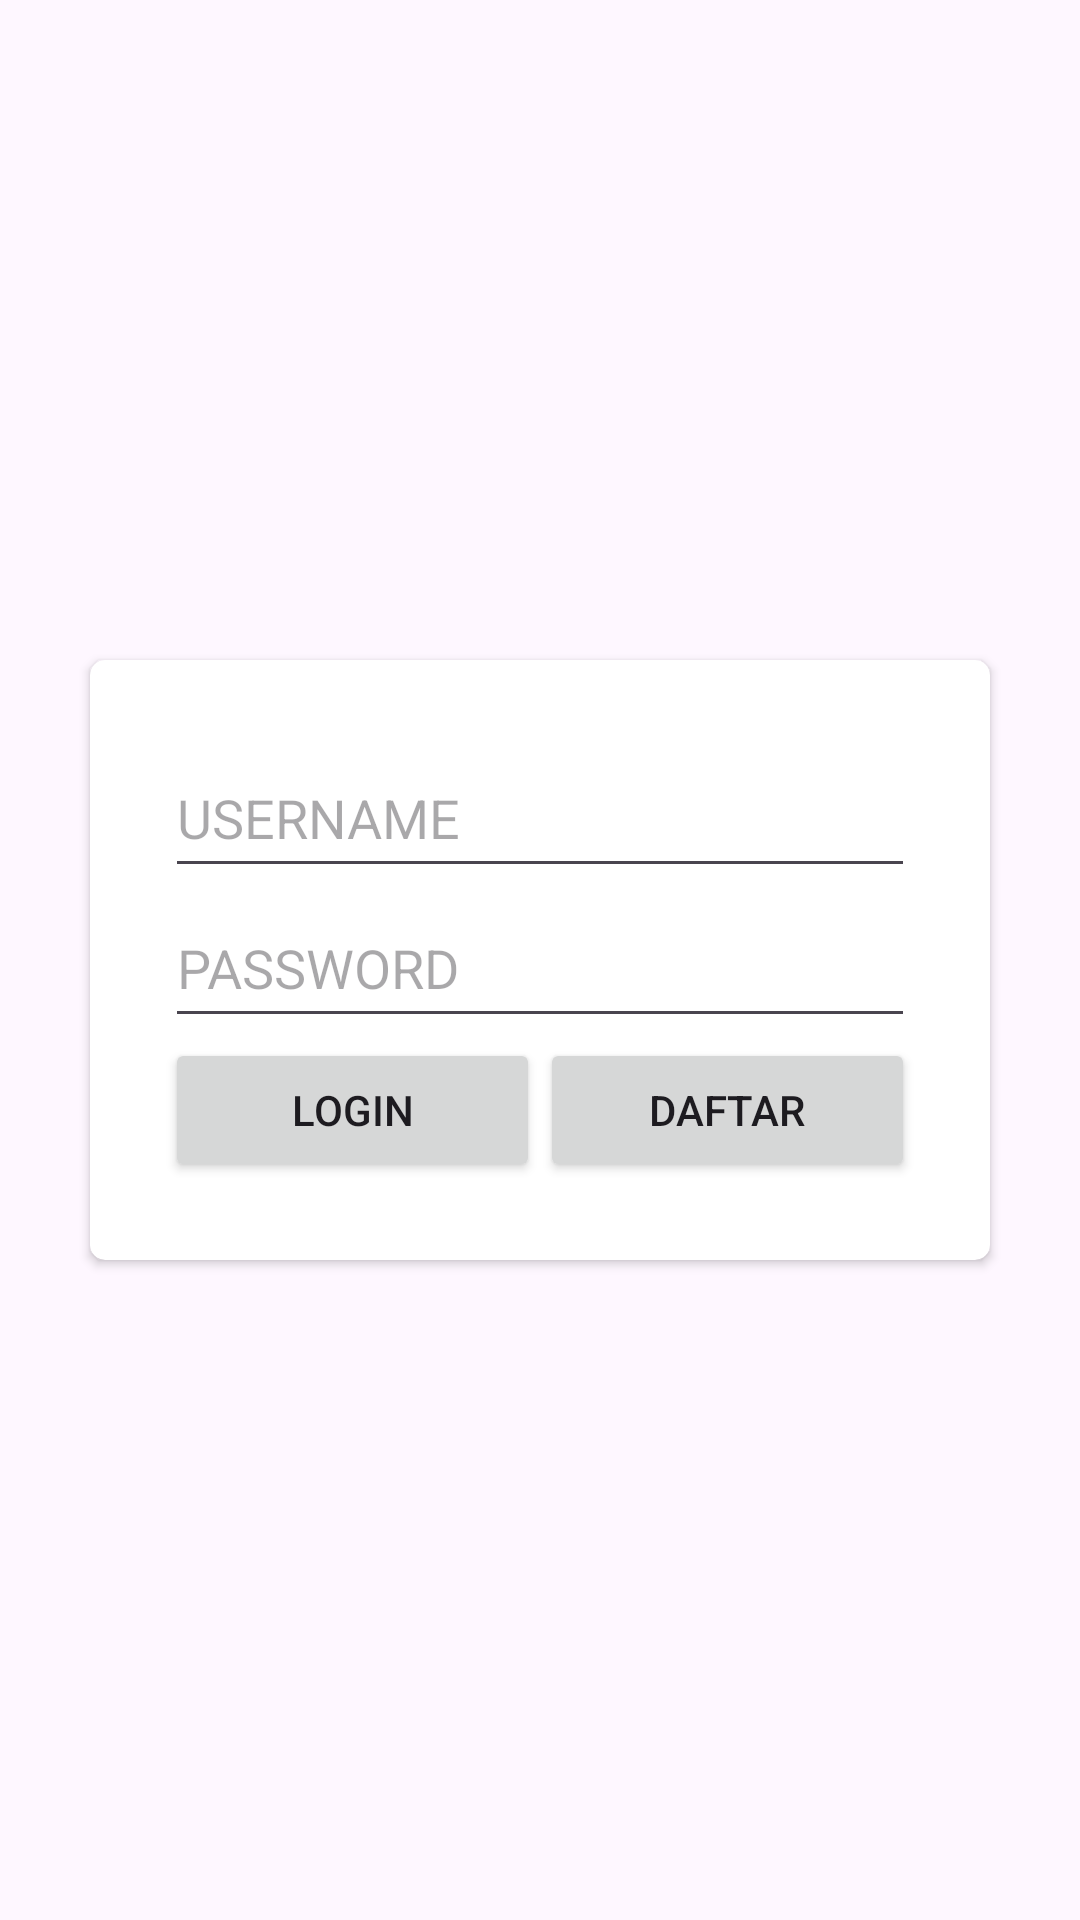

Reconstruct the res/layout file that produces this screen, plus the resources it refers to.
<!-- AndroidManifest.xml: application theme Theme.MyBuah -->
<!-- res/layout/activity_login.xml -->
<?xml version="1.0" encoding="utf-8"?>
<androidx.constraintlayout.widget.ConstraintLayout xmlns:android="http://schemas.android.com/apk/res/android"
    xmlns:app="http://schemas.android.com/apk/res-auto"
    xmlns:tools="http://schemas.android.com/tools"
    android:id="@+id/main"
    android:layout_width="match_parent"
    android:layout_height="match_parent"
    tools:context=".LoginActivity">

    <ImageView
        android:layout_width="match_parent"
        android:layout_height="match_parent"
        android:src="@mipmap/bg"/>

    <androidx.cardview.widget.CardView
        android:layout_width="300dp"
        android:layout_height="200dp"
        app:layout_constraintLeft_toLeftOf="parent"
        app:layout_constraintRight_toRightOf="parent"
        app:layout_constraintTop_toTopOf="parent"
        app:layout_constraintBottom_toBottomOf="parent"
        app:cardCornerRadius="5dp"
        android:padding="6dp">

    <androidx.constraintlayout.widget.ConstraintLayout
        android:layout_width="wrap_content"
        android:layout_height="wrap_content"
        tools:ignore="MissingConstraints"
        android:foregroundGravity="center"
        app:layout_constraintLeft_toLeftOf="parent"
        app:layout_constraintRight_toRightOf="parent"
        app:layout_constraintTop_toTopOf="parent"
        app:layout_constraintBottom_toBottomOf="parent"
        android:layout_gravity="center">

        <EditText
            android:id="@+id/username"
            android:layout_width="250dp"
            android:layout_height="50dp"
            android:hint="USERNAME"/>

        <EditText
            android:id="@+id/pass"
            android:layout_width="250dp"
            android:layout_height="50dp"
            app:layout_constraintTop_toBottomOf="@id/username"
            android:hint="PASSWORD"/>

        <Button
            android:id="@+id/register"
            android:layout_width="125dp"
            android:layout_height="wrap_content"
            android:text="Daftar"
            app:layout_constraintStart_toEndOf="@id/login"
            app:layout_constraintTop_toBottomOf="@id/pass" />

        <Button
            android:id="@+id/login"
            android:layout_width="125dp"
            android:layout_height="wrap_content"
            android:text="Login"
            app:layout_constraintTop_toBottomOf="@id/pass" />

    </androidx.constraintlayout.widget.ConstraintLayout>

    </androidx.cardview.widget.CardView>

</androidx.constraintlayout.widget.ConstraintLayout>
<!-- resources referenced by this layout -->
<resources>
  <style name="Theme.MyBuah" parent="Base.Theme.MyBuah" />
  <style name="Base.Theme.MyBuah" parent="Theme.Material3.DayNight.NoActionBar">
          
          
      </style>
</resources>
